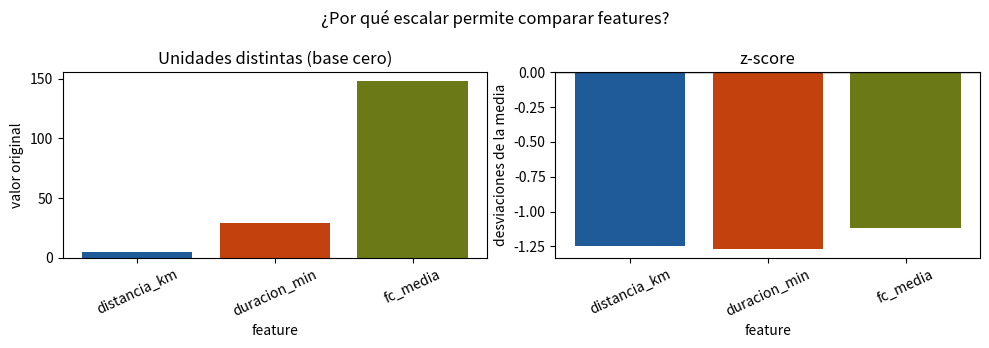

Write Python code to recreate this figure.
import matplotlib.pyplot as plt
import numpy as np

columnas = ("distancia_km", "duracion_min", "fc_media")
entrenamientos = np.array(
    [[5, 29, 148], [8, 45, 152], [10, 55, 156], [6, 34, 149], [12, 64, 160]],
    dtype=float,
)
medias = entrenamientos.mean(axis=0)
desviaciones = entrenamientos.std(axis=0)
datos_estandarizados = (entrenamientos - medias) / desviaciones

print(f"Medias originales: {medias.round(2)}")
print(f"Desviaciones originales: {desviaciones.round(2)}")
print(f"Medias tras z-score: {datos_estandarizados.mean(axis=0).round(6)}")
print(f"Desviaciones tras z-score: {datos_estandarizados.std(axis=0).round(6)}")

paleta = ["#1f5a99", "#c2410c", "#6b7a16"]
fig, axes = plt.subplots(1, 2, figsize=(10, 3.5))
axes[0].bar(columnas, entrenamientos[0], color=paleta)
axes[0].set(
    title="Unidades distintas (base cero)",
    xlabel="feature",
    ylabel="valor original",
)
axes[0].set_ylim(bottom=0)
axes[1].bar(columnas, datos_estandarizados[0], color=paleta)
axes[1].axhline(0, color="#1f2937", linewidth=1)
axes[1].set(title="z-score", xlabel="feature", ylabel="desviaciones de la media")
for axis in axes:
    axis.tick_params(axis="x", rotation=25)
fig.suptitle("¿Por qué escalar permite comparar features?")
fig.tight_layout()
if "agg" not in plt.get_backend().lower():
    plt.show()
